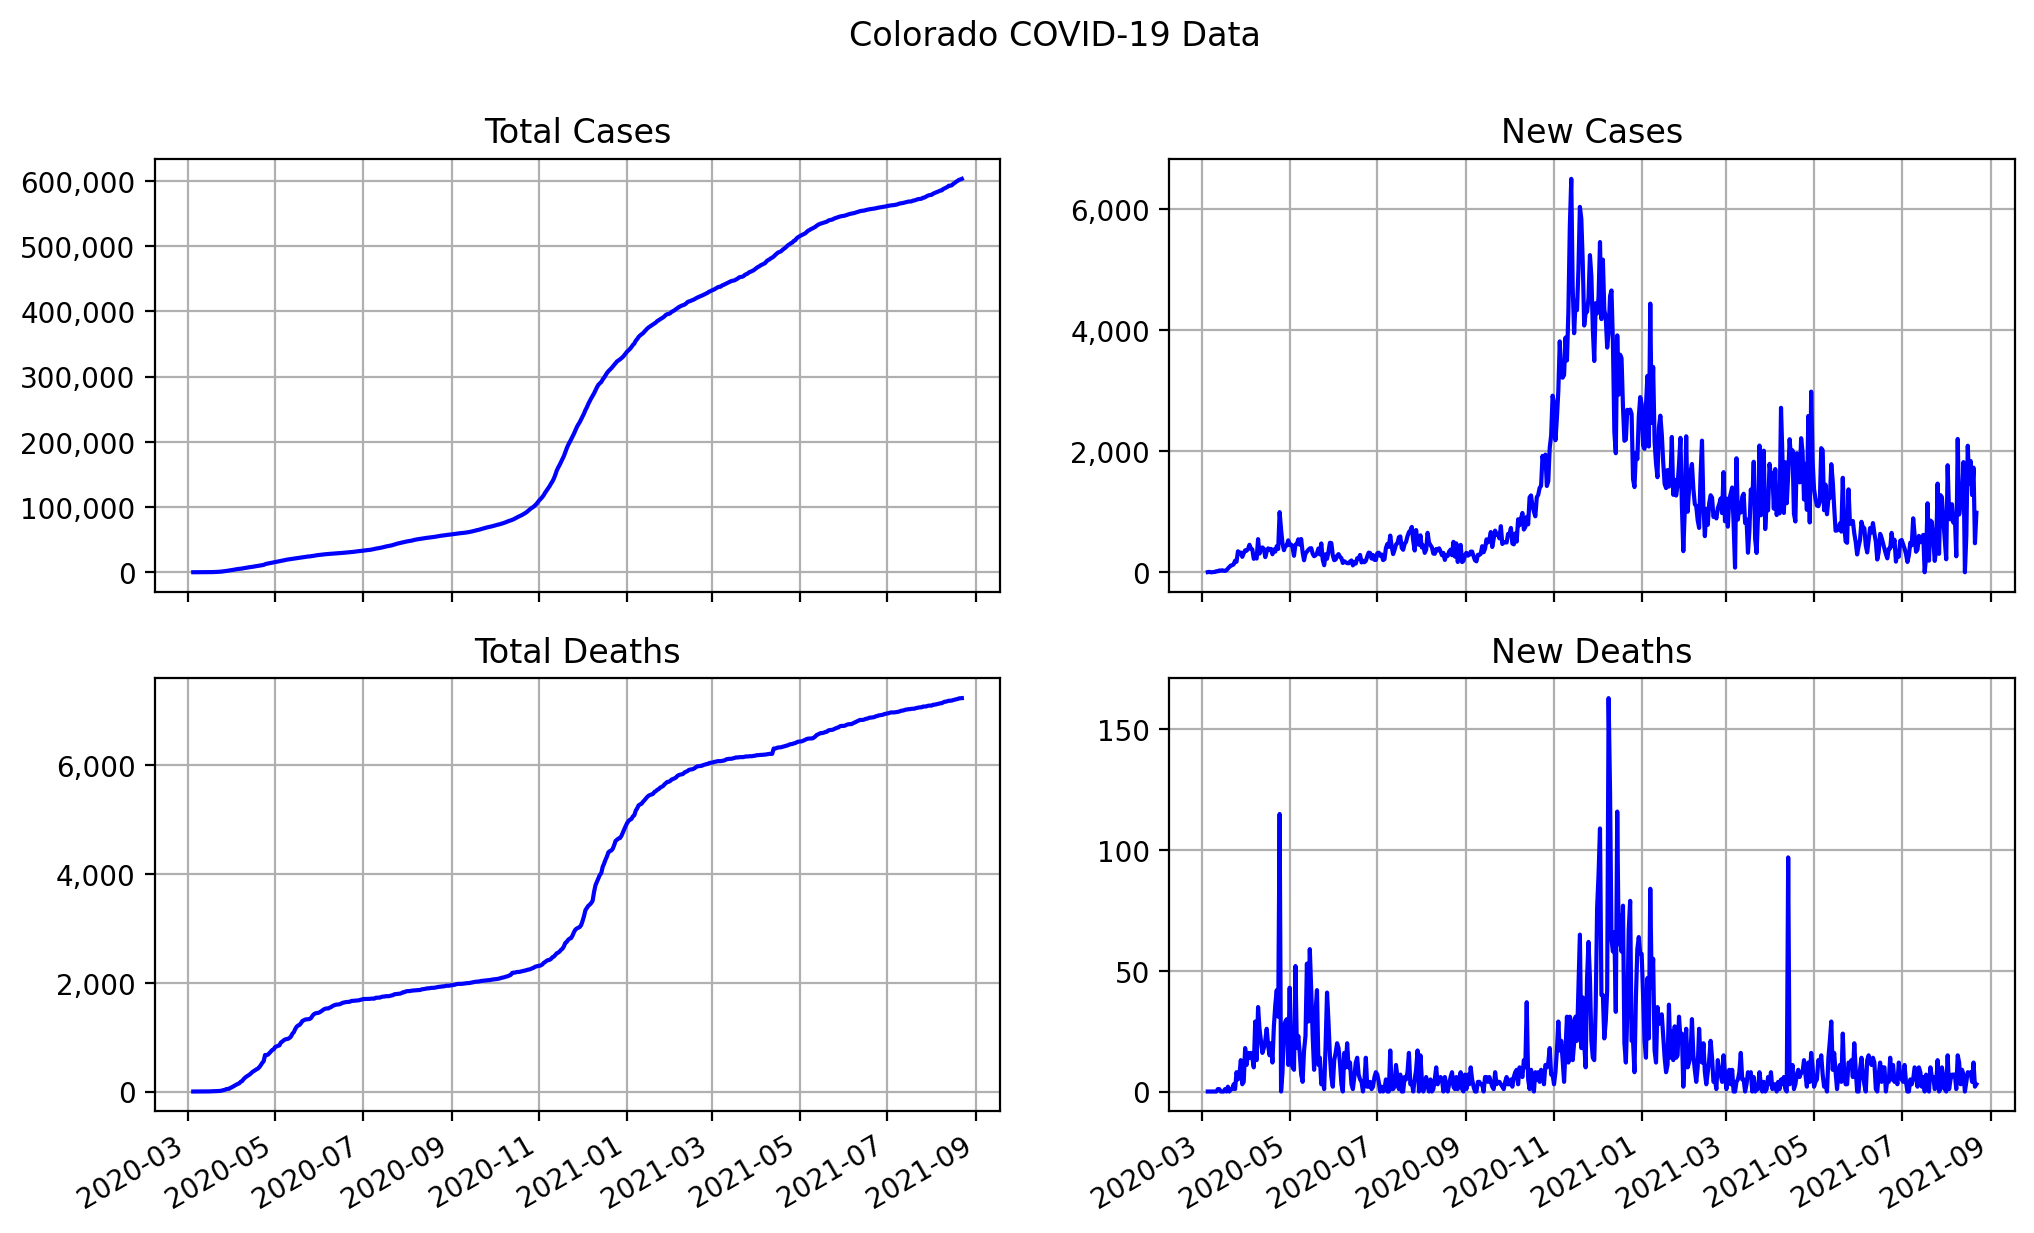

Data behind this chart, as committed beside it:
date, state, total cases, total deaths, new cases, new deaths
2020-03-05, Colorado, 2, 0, 2, 0
2020-03-06, Colorado, 8, 0, 6, 0
2020-03-07, Colorado, 8, 0, 0, 0
2020-03-08, Colorado, 8, 0, 0, 0
2020-03-09, Colorado, 12, 0, 4, 0
2020-03-10, Colorado, 17, 0, 5, 0
2020-03-11, Colorado, 34, 0, 17, 0
2020-03-12, Colorado, 49, 1, 15, 1
2020-03-13, Colorado, 78, 2, 29, 1
2020-03-14, Colorado, 103, 2, 25, 0
2020-03-15, Colorado, 136, 2, 33, 0
2020-03-16, Colorado, 161, 2, 25, 0
2020-03-17, Colorado, 183, 3, 22, 1
2020-03-18, Colorado, 216, 3, 33, 0
2020-03-19, Colorado, 278, 5, 62, 2
2020-03-20, Colorado, 364, 5, 86, 0
2020-03-21, Colorado, 475, 6, 111, 1
2020-03-22, Colorado, 591, 7, 116, 1
2020-03-23, Colorado, 721, 10, 130, 3
2020-03-24, Colorado, 912, 11, 191, 1
2020-03-25, Colorado, 1086, 19, 174, 8
2020-03-26, Colorado, 1432, 24, 346, 5
2020-03-27, Colorado, 1735, 31, 303, 7
2020-03-28, Colorado, 2061, 44, 326, 13
2020-03-29, Colorado, 2315, 47, 254, 3
2020-03-30, Colorado, 2628, 51, 313, 4
2020-03-31, Colorado, 2990, 69, 362, 18
2020-04-01, Colorado, 3346, 80, 356, 11
2020-04-02, Colorado, 3728, 96, 382, 16
2020-04-03, Colorado, 4182, 110, 454, 14
2020-04-04, Colorado, 4574, 126, 392, 16
2020-04-05, Colorado, 4950, 140, 376, 14
2020-04-06, Colorado, 5172, 150, 222, 10
2020-04-07, Colorado, 5429, 179, 257, 29
2020-04-08, Colorado, 5655, 192, 226, 13
2020-04-09, Colorado, 6202, 227, 547, 35
2020-04-10, Colorado, 6510, 253, 308, 26
2020-04-11, Colorado, 6893, 274, 383, 21
2020-04-12, Colorado, 7303, 290, 410, 16
2020-04-13, Colorado, 7691, 308, 388, 18
2020-04-14, Colorado, 7941, 329, 250, 21
2020-04-15, Colorado, 8280, 355, 339, 26
2020-04-16, Colorado, 8675, 374, 395, 19
2020-04-17, Colorado, 9047, 389, 372, 15
2020-04-18, Colorado, 9433, 409, 386, 20
2020-04-19, Colorado, 9730, 421, 297, 12
2020-04-20, Colorado, 10106, 448, 376, 27
2020-04-21, Colorado, 10447, 484, 341, 36
2020-04-22, Colorado, 10878, 526, 431, 42
2020-04-23, Colorado, 11262, 557, 384, 31
2020-04-24, Colorado, 12255, 672, 993, 115
2020-04-25, Colorado, 12967, 670, 712, 0
2020-04-26, Colorado, 13440, 678, 473, 8
2020-04-27, Colorado, 13804, 705, 364, 27
2020-04-28, Colorado, 14239, 734, 435, 29
2020-04-29, Colorado, 14680, 764, 441, 30
2020-04-30, Colorado, 15207, 775, 527, 11
2020-05-01, Colorado, 15661, 818, 454, 43
2020-05-02, Colorado, 16118, 830, 457, 12
2020-05-03, Colorado, 16527, 840, 409, 10
... 476 more rows
